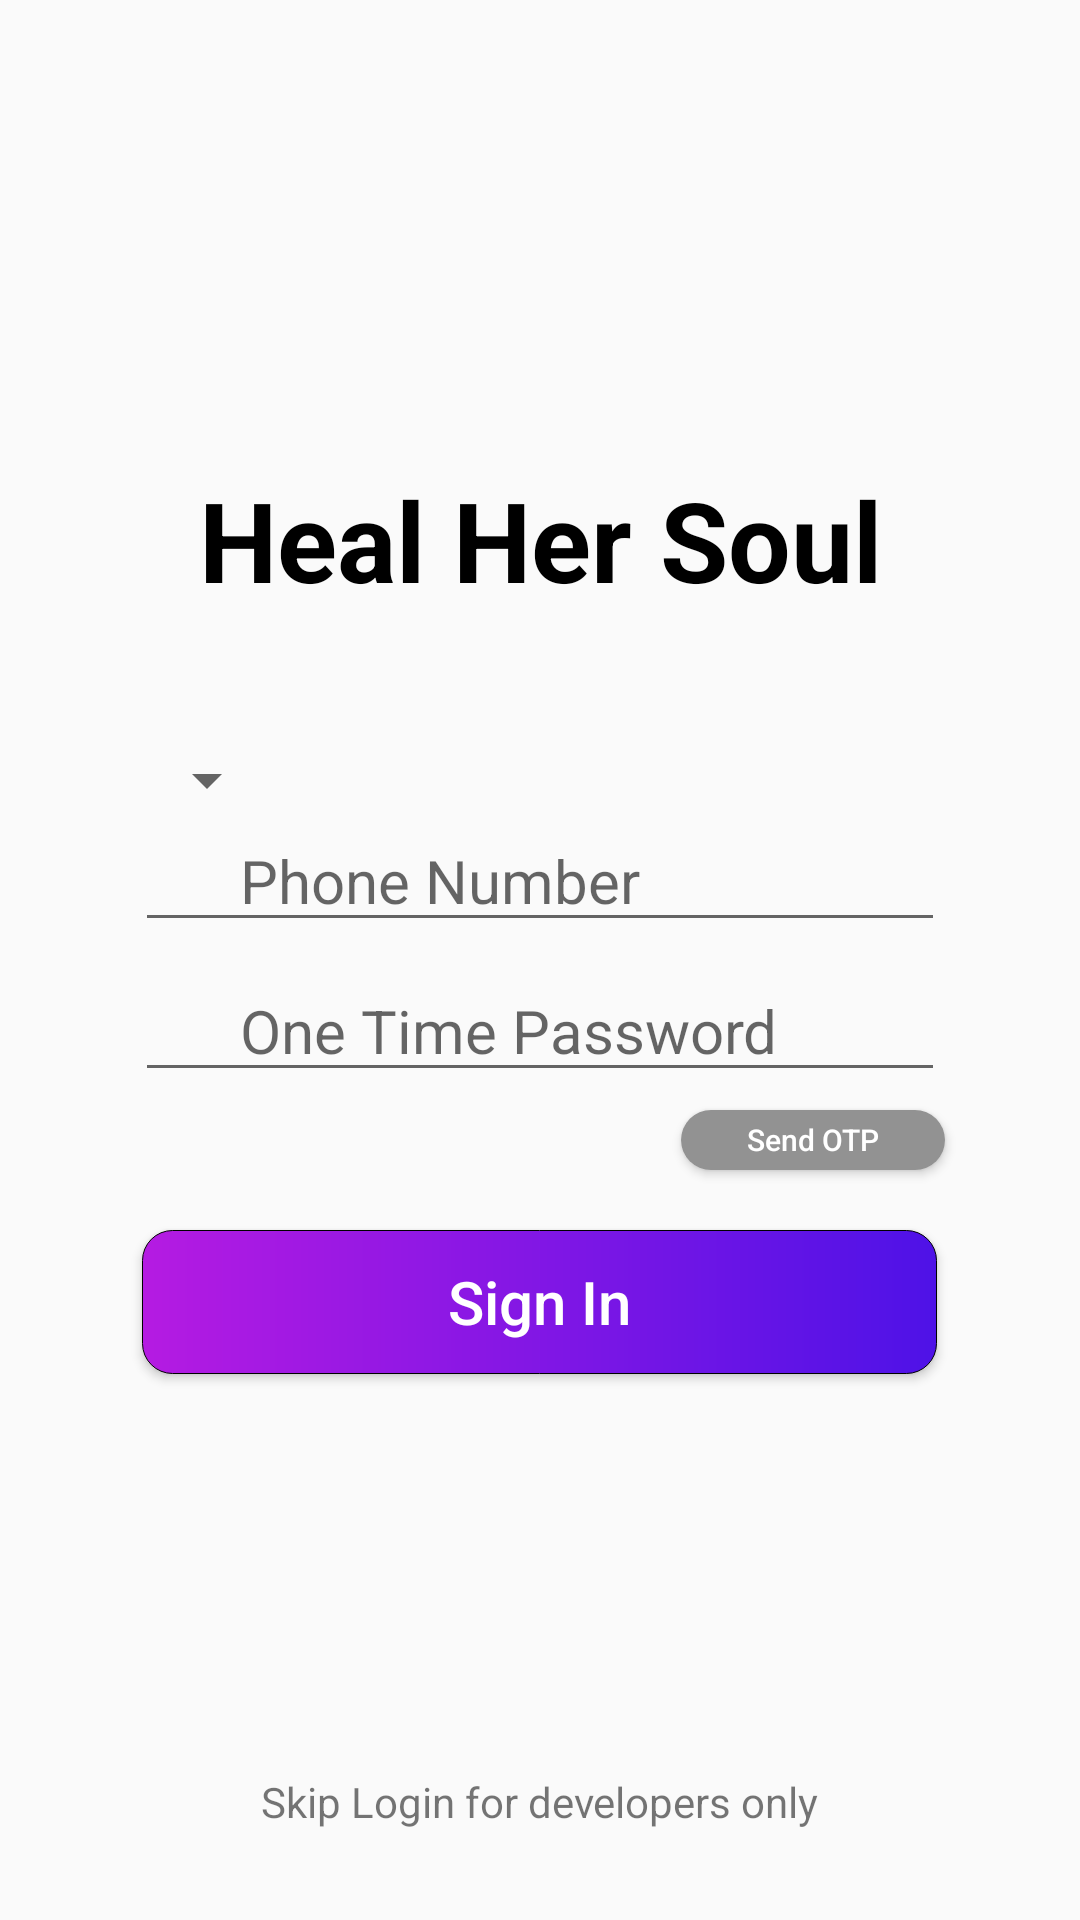

The Android layout XML behind this screen, and the referenced resources:
<!-- AndroidManifest.xml: application theme AppTheme -->
<!-- res/layout/activity_login_page.xml -->
<?xml version="1.0" encoding="utf-8"?>
<RelativeLayout xmlns:android="http://schemas.android.com/apk/res/android"
    xmlns:app="http://schemas.android.com/apk/res-auto"
    xmlns:tools="http://schemas.android.com/tools"
    android:layout_width="match_parent"
    android:layout_height="match_parent"
    tools:context=".Activity.LoginPage">

    <TextView
        android:layout_width="match_parent"
        android:layout_height="wrap_content"
        android:layout_alignParentTop="true"
        android:layout_marginTop="155dp"
        android:gravity="center"
        android:text="@string/app_name"
        android:textColor="#000000"
        android:textSize="37sp"
        android:textStyle="bold" />

    <EditText
        android:id="@+id/edit_text_phone"
        android:layout_width="270sp"
        android:layout_height="wrap_content"
        android:hint="   Phone Number"
        android:inputType="number"
        android:textSize="20sp"
        android:layout_marginTop="270dp"
        android:layout_alignEnd="@+id/edit_text_otp"
        android:paddingLeft="20sp"

        />
    <Spinner
        android:id="@+id/spinner_country_code"
        android:layout_width="wrap_content"
        android:layout_height="20sp"
        android:outlineSpotShadowColor="@color/colorPrimary"
        android:layout_alignLeft="@+id/edit_text_phone"
        android:layout_centerHorizontal="true"
        android:layout_marginTop="250dp"
        />
    <EditText
        android:id="@+id/edit_text_otp"
        android:layout_width="270sp"
        android:layout_height="wrap_content"
        android:hint="   One Time Password"
        android:textSize="20sp"
        android:inputType="number"
        android:layout_marginTop="320dp"
        android:layout_centerHorizontal="true"
        android:paddingLeft="20sp"
        />
    <Button
        android:id="@+id/bt_send_otp"
        android:layout_width="wrap_content"
        android:layout_height="20sp"
        android:text="Send OTP"
        android:textColor="#ffffff"
        android:textSize="10sp"
        android:layout_marginTop="370dp"
        android:layout_alignEnd="@+id/edit_text_otp"
        android:textAllCaps="false"
        android:background="@drawable/send_otp_background"


        ></Button>
    <Button
        android:id="@+id/sign_in"
        android:layout_width="265sp"
        android:layout_height="wrap_content"
        android:text="Sign In"
        android:textColor="#ffffff"
        android:textSize="20sp"
        android:layout_marginTop="410dp"
        android:layout_centerHorizontal="true"
        android:gravity="center"
        android:textAllCaps="false"
        android:background="@drawable/sign_in_background"


        ></Button>

    <TextView
        android:id="@+id/skip_login"
        android:layout_width="wrap_content"
        android:layout_height="wrap_content"
        android:text="Skip Login for developers only"
        android:layout_marginBottom="30dp"
        android:layout_centerHorizontal="true"
        android:layout_alignParentBottom="true"
        />



</RelativeLayout>
<!-- resources referenced by this layout -->
<resources>
  <color name="colorPrimary">#6200EE</color>
  <!-- drawable send_otp_background (drawable) -->
  <?xml version="1.0" encoding="utf-8"?>
  <shape
  
      xmlns:android="http://schemas.android.com/apk/res/android">
      <corners android:radius="30dp"/>
      <solid
          android:color="#929292"/>
  </shape>
  <!-- drawable sign_in_background (drawable-v24) -->
  <ripple xmlns:android="http://schemas.android.com/apk/res/android"
  android:color="#ff0000 ">
  <item>
      <shape xmlns:android="http://schemas.android.com/apk/res/android">
  
          <corners android:radius="10dp"/>
          <gradient
              android:type="linear"
              android:angle="0"
              android:startColor="#b51be2"
              android:endColor="#4e12e7" />
          <stroke
              android:width="1px"
              android:color="#000000" />
  
      </shape>
  </item>
  
  </ripple>
  <string name="app_name">Heal Her Soul</string>
  <style name="AppTheme" parent="Theme.AppCompat.Light.DarkActionBar">
          
          <item name="colorPrimary">@color/colorPrimary</item>
          <item name="colorPrimaryDark">@color/colorPrimaryDark</item>
          <item name="colorAccent">@color/colorAccent</item>
          <item name="android:windowActivityTransitions">true</item>
      </style>
  <color name="colorPrimaryDark">#3700B3</color>
  <color name="colorAccent">#03DAC5</color>
</resources>
